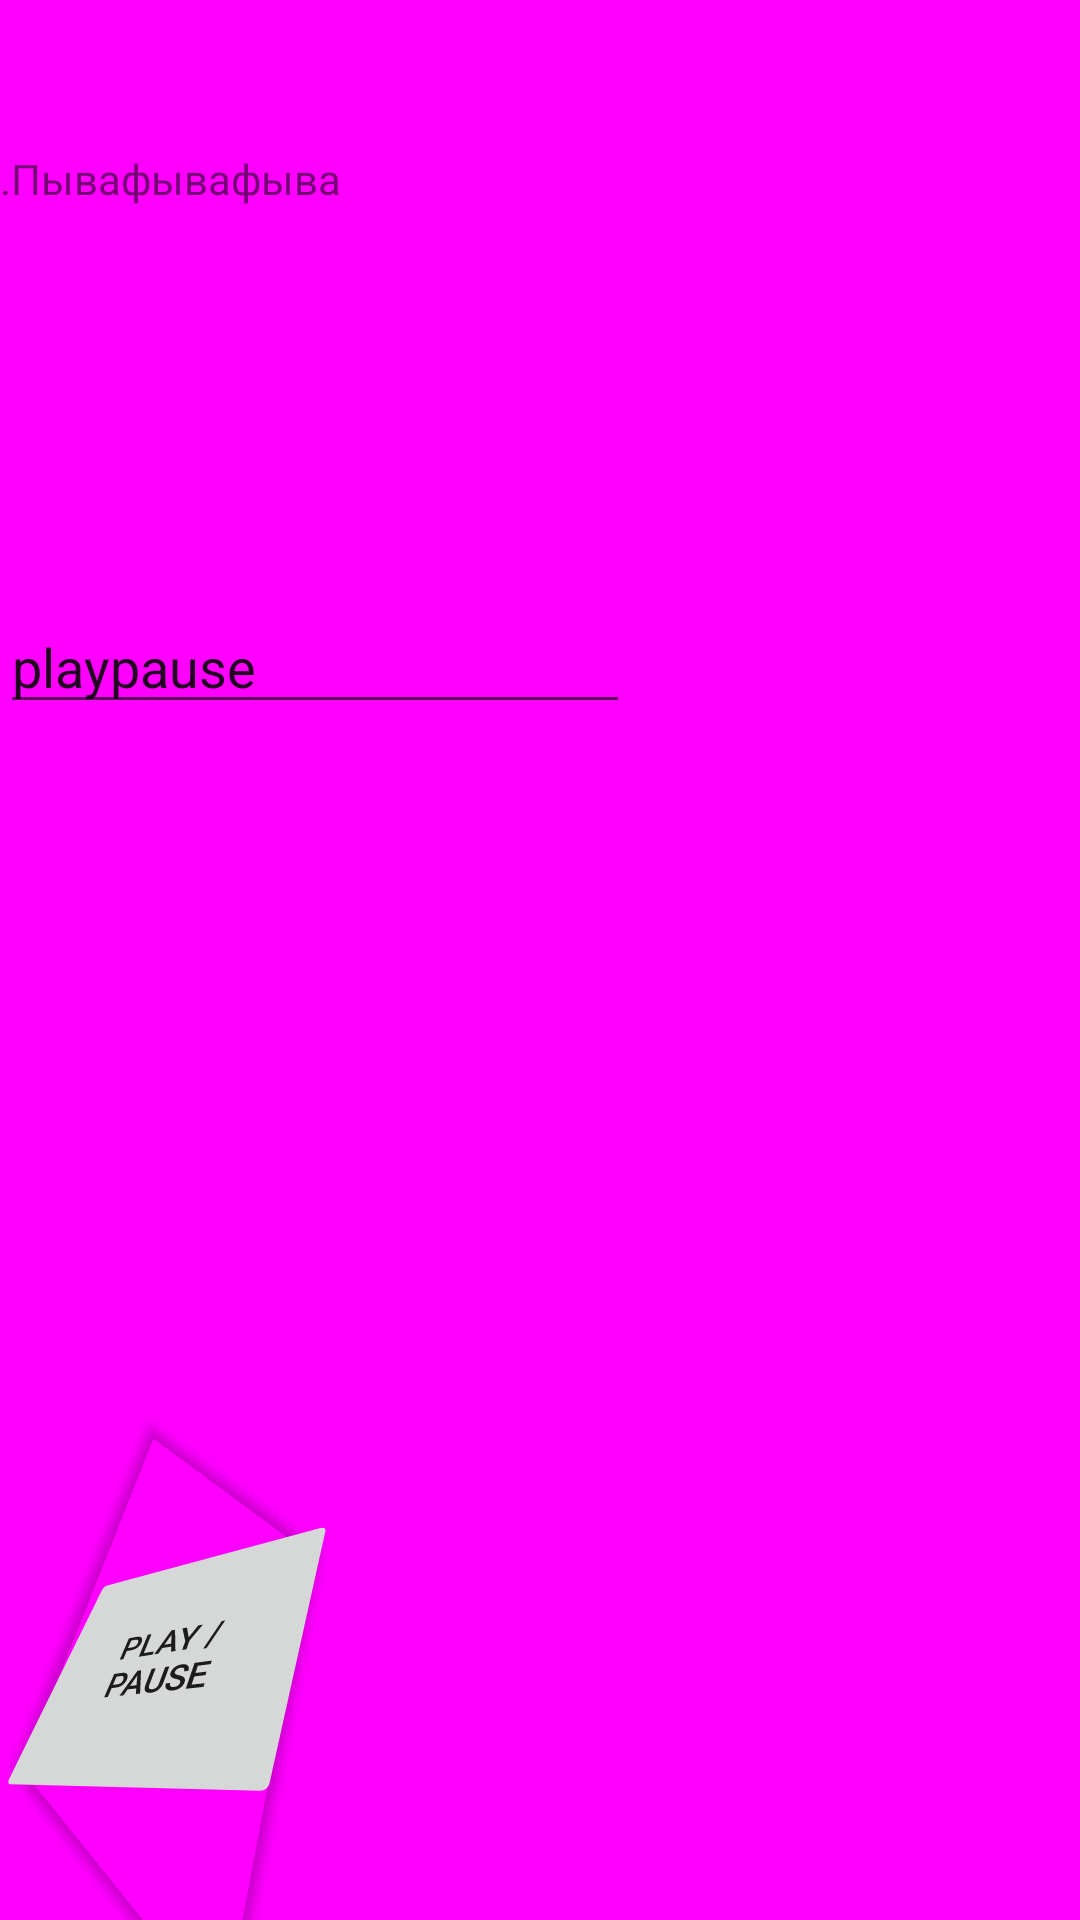

Reconstruct the res/layout file that produces this screen, plus the resources it refers to.
<!-- AndroidManifest.xml: application theme Theme.YMRemoteClient -->
<!-- res/layout/activity_main.xml -->
<?xml version="1.0" encoding="utf-8"?>
<RelativeLayout xmlns:android="http://schemas.android.com/apk/res/android"
    xmlns:app="http://schemas.android.com/apk/res-auto"
    xmlns:tools="http://schemas.android.com/tools"
    android:layout_width="match_parent"
    android:layout_height="match_parent"
    android:background="#FF00FF"
    tools:context=".MainActivity">

    <Button
        android:id="@+id/playPause"
        android:layout_width="108dp"
        android:layout_height="106dp"
        android:rotation="21"
        android:rotationX="46"
        android:rotationY="-33"
        android:text="Play / Pause"
        app:iconPadding="8dp"
        android:layout_marginTop="500sp"
        app:layout_constraintBottom_toBottomOf="parent"
        app:layout_constraintEnd_toEndOf="parent"
        app:layout_constraintHorizontal_bias="0.498"
        app:layout_constraintStart_toStartOf="parent"
        app:layout_constraintTop_toTopOf="parent"
        app:layout_constraintVertical_bias="0.499" />

    <TextView
        android:id="@+id/logo"
        android:layout_width="match_parent"
        android:layout_height="wrap_content"
        android:layout_marginTop="50sp"
        android:text=".Пывафывафыва" />

    <EditText
        android:id="@+id/editTextTextPersonName"
        android:layout_width="wrap_content"
        android:layout_height="wrap_content"
        android:layout_marginTop="200sp"
        android:ems="10"
        android:inputType="textPersonName"
        android:text="playpause" />

</RelativeLayout>
<!-- resources referenced by this layout -->
<resources>
  <style name="Theme.YMRemoteClient" parent="Theme.MaterialComponents.DayNight.NoActionBar">
          
          <item name="colorPrimary">@color/purple_500</item>
          <item name="colorPrimaryVariant">@color/purple_700</item>
          <item name="colorOnPrimary">@color/white</item>
          
          <item name="colorSecondary">@color/teal_200</item>
          <item name="colorSecondaryVariant">@color/teal_700</item>
          <item name="colorOnSecondary">@color/black</item>
          
          <item name="android:statusBarColor" tools:targetApi="l">?attr/colorPrimaryVariant</item>
          
      </style>
  <color name="purple_500">#FF6200EE</color>
  <color name="purple_700">#FF3700B3</color>
  <color name="white">#FFFFFFFF</color>
  <color name="teal_200">#FF03DAC5</color>
  <color name="teal_700">#FF018786</color>
  <color name="black">#FF000000</color>
</resources>
